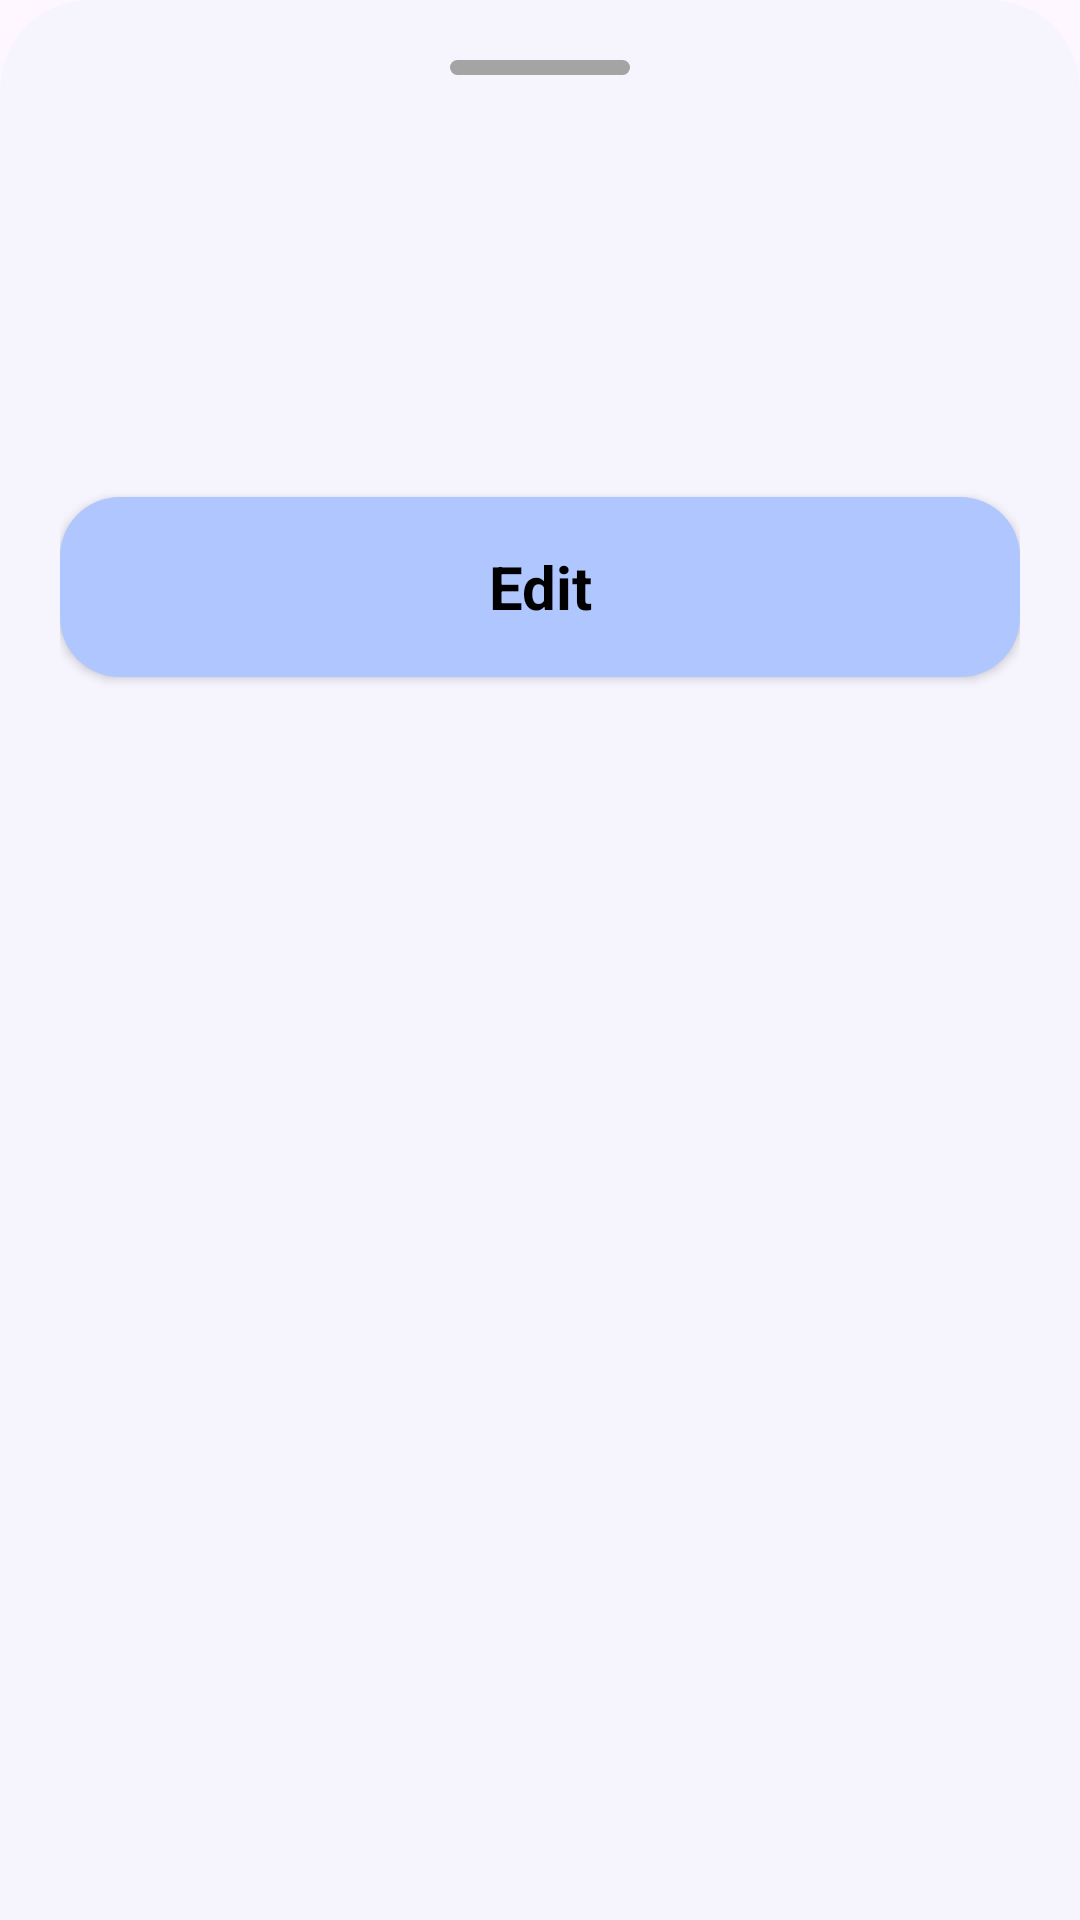

The Android layout XML behind this screen, and the referenced resources:
<!-- AndroidManifest.xml: application theme Theme.FreeKick -->
<!-- res/layout/account_bottom_sheet.xml -->
<?xml version="1.0" encoding="utf-8"?>
<LinearLayout xmlns:android="http://schemas.android.com/apk/res/android"
    xmlns:app="http://schemas.android.com/apk/res-auto"
    android:layout_width="match_parent"
    android:layout_height="match_parent"
    android:background="@drawable/bottom_dialog_sheet"
    android:orientation="vertical"
    app:behavior_hideable="true"
    app:layout_behavior="com.google.android.material.bottomsheet.BottomSheetBehavior">

    <View
        android:id="@+id/remove"
        android:layout_width="60dp"
        android:layout_height="5dp"
        android:layout_gravity="center"
        android:background="@drawable/round_remove"
        app:layout_constraintEnd_toEndOf="parent"
        app:layout_constraintStart_toStartOf="parent"
        app:layout_constraintTop_toTopOf="parent" />

    <TextView
        android:id="@+id/bottom_sheet_header"
        android:layout_width="match_parent"
        android:layout_height="wrap_content"
        android:layout_marginTop="28dp"
        android:gravity="center"
        android:textSize="17sp"
        android:textStyle="bold"
        app:layout_constraintEnd_toEndOf="parent"
        app:layout_constraintStart_toStartOf="parent"
        app:layout_constraintTop_toBottomOf="@+id/view" />

    <EditText
        android:id="@+id/bottom_sheet_edit_text"
        android:layout_width="match_parent"
        android:layout_height="60dp"
        android:layout_marginTop="@dimen/margin"
        android:background="@drawable/input_filed"
        android:paddingHorizontal="16dp"
        android:paddingVertical="12dp" />

    <androidx.appcompat.widget.AppCompatButton
        android:id="@+id/bottom_sheet_edit_btn"
        android:layout_width="match_parent"
        android:layout_height="60dp"
        android:layout_marginVertical="20dp"
        android:background="@drawable/button_ripple_effect"
        android:gravity="center"
        android:shadowColor="@color/dim_gray"
        android:text="@string/edit"
        android:textSize="@dimen/text_size"
        android:textStyle="bold" />

</LinearLayout>
<!-- resources referenced by this layout -->
<resources>
  <color name="dim_gray">#696969</color>
  <dimen name="margin">10dp</dimen>
  <dimen name="text_size">20sp</dimen>
  <!-- drawable bottom_dialog_sheet (drawable) -->
  <?xml version="1.0" encoding="utf-8"?>
  <shape xmlns:android="http://schemas.android.com/apk/res/android">
  
      <solid android:color="@color/bottom_sheet" />
  
      <corners
          android:topLeftRadius="30dp"
          android:topRightRadius="30dp" />
  
      <padding
          android:bottom="@dimen/bottom_sheet_padding"
          android:left="@dimen/bottom_sheet_padding"
          android:right="@dimen/bottom_sheet_padding"
          android:top="@dimen/bottom_sheet_padding" />
  
  </shape>
  <!-- drawable button_ripple_effect (drawable) -->
  <?xml version="1.0" encoding="utf-8"?>
  <ripple xmlns:android="http://schemas.android.com/apk/res/android"
      android:color="?colorControlHighlight">
      <item>
          <shape android:shape="rectangle">
              <solid android:color="?colorPrimary" />
              <corners android:radius="@dimen/corner_size" />
          </shape>
      </item>
  </ripple>
  <!-- drawable input_filed (drawable) -->
  <?xml version="1.0" encoding="utf-8"?>
  <selector xmlns:android="http://schemas.android.com/apk/res/android">
      <item android:drawable="@drawable/blue_stroke_with_2dp_width" android:state_focused="true" />
  
      <item android:drawable="@drawable/gray_stroke" android:state_focused="false" />
  </selector>
  <!-- drawable round_remove (drawable) -->
  <?xml version="1.0" encoding="utf-8"?>
  <shape xmlns:android="http://schemas.android.com/apk/res/android">
      <solid android:color="#A4A4A4" />
      <corners android:radius="20dp" />
  </shape>
  <string name="edit">Edit</string>
  <style name="Theme.FreeKick" parent="Base.Theme.FreeKick" />
  <color name="bottom_sheet">#F6F5FE</color>
  <dimen name="bottom_sheet_padding">20dp</dimen>
  <dimen name="corner_size">20dp</dimen>
  <!-- drawable gray_stroke (drawable) -->
  <?xml version="1.0" encoding="utf-8"?>
  <shape xmlns:android="http://schemas.android.com/apk/res/android">
      <stroke
          android:width="1dp"
          android:color="@color/input_field_stroke" />
      <corners android:radius="@dimen/corner_size" />
  </shape>
  <style name="Base.Theme.FreeKick" parent="Theme.Material3.Light">
          
          <item name="colorPrimary">@color/jordy_blue</item>
          
          <item name="colorPrimaryInverse">@color/black</item>
          
          <item name="colorPrimaryDark">@color/black</item>
          
          <item name="android:statusBarColor">@color/black</item>
          
          <item name="fontFamily">@font/metropolis_regular</item>
          
          <item name="android:textColor">@color/black</item>
          <item name="android:textColorHint">@color/sonic_silver</item>
          
          <item name="textAllCaps">false</item>
      </style>
  <color name="input_field_stroke">@color/sonic_silver</color>
  <color name="jordy_blue">#AFC6FF</color>
  <color name="black">#FF000000</color>
  <color name="sonic_silver">#7A7A7A</color>
</resources>
